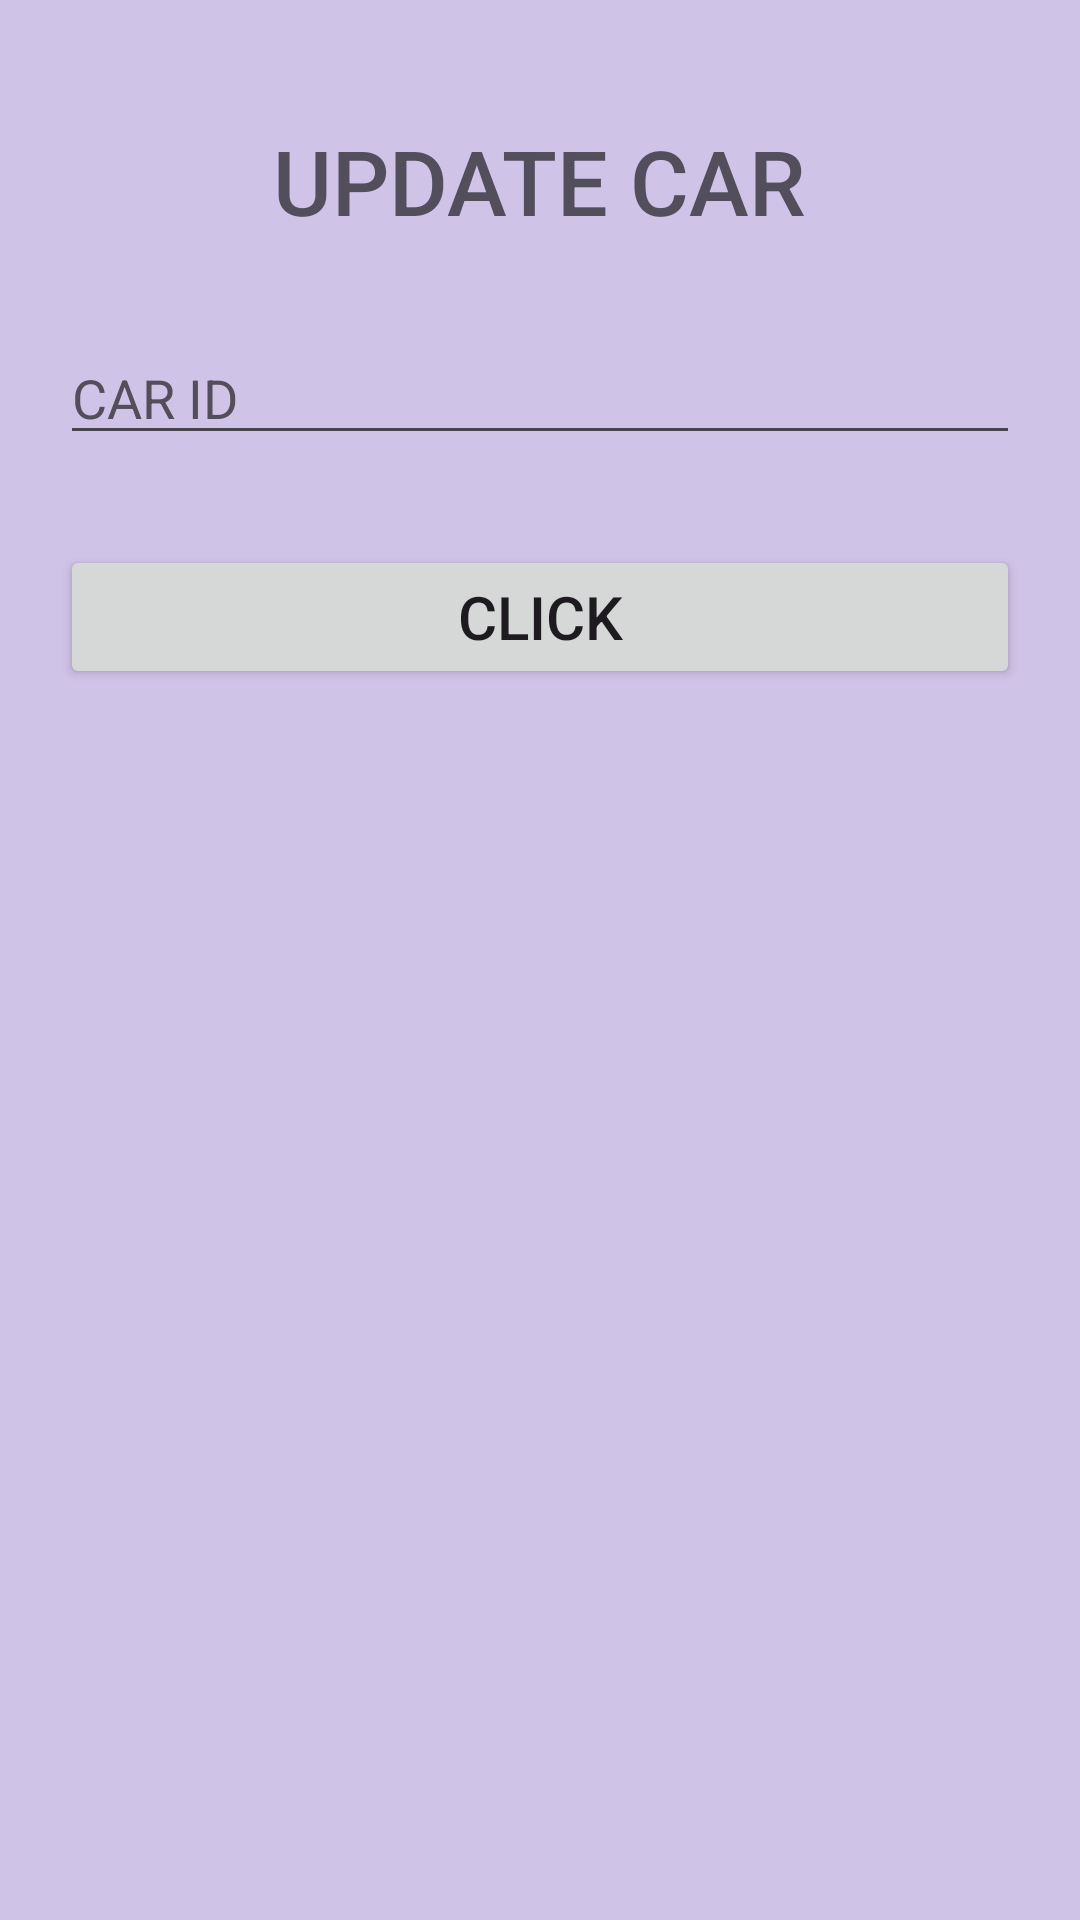

Write the Android layout XML for this screen, with the resource values it uses.
<!-- AndroidManifest.xml: application theme Theme.CARRENTAL -->
<!-- res/layout/activity_update.xml -->
<?xml version="1.0" encoding="utf-8"?>
<ScrollView
    xmlns:android="http://schemas.android.com/apk/res/android"
    xmlns:app="http://schemas.android.com/apk/res-auto"
    xmlns:tools="http://schemas.android.com/tools"
    android:layout_width="match_parent"
    android:layout_height="match_parent"
    tools:context=".UPDATE"
    android:background="#D0C3E8">

    <androidx.appcompat.widget.LinearLayoutCompat
        android:layout_width="match_parent"
        android:layout_height="match_parent"
        android:orientation="vertical"
        android:layout_margin="20dp">

        <TextView
            android:id="@+id/textView2"
            android:layout_width="wrap_content"
            android:layout_height="wrap_content"
            android:layout_gravity="center"
            android:layout_marginTop="20dp"
            android:text="UPDATE CAR"
            android:textSize="30sp"
            android:textColor="#534E5C"
            android:fontFamily="sans-serif-medium"/>

        <EditText
            android:id="@+id/edttextt"
            style="@style/EditTextStyle"
            android:layout_width="match_parent"
            android:layout_height="wrap_content"
            android:layout_gravity="center"
            android:layout_marginTop="30dp"
            android:ems="10"
            android:hint="CAR ID"
            android:inputType="text"/>

        <Button
            android:id="@+id/btncli"
            android:layout_width="match_parent"
            android:layout_height="wrap_content"
            android:layout_gravity="center"
            android:layout_marginTop="30dp"
            android:text="Click"
            android:textSize="20sp"/>

        <ListView
            android:id="@+id/list"
            android:layout_width="match_parent"
            android:layout_height="match_parent"
            android:layout_gravity="center"
            android:layout_marginTop="30dp"
            android:divider="@android:color/transparent"
            android:background="@drawable/list_item_border"
            android:visibility="gone"
            android:dividerHeight="10dp"/>

    </androidx.appcompat.widget.LinearLayoutCompat>

</ScrollView>
<!-- resources referenced by this layout -->
<resources>
  <!-- drawable list_item_border (drawable) -->
  <shape xmlns:android="http://schemas.android.com/apk/res/android">
      <solid android:color="@android:color/white" />
      <stroke
          android:width="1dp"
          android:color="#6200EA"/>
      <corners android:radius="8dp"/>
      <padding
          android:left="8dp"
          android:top="8dp"
          android:right="8dp"
          android:bottom="8dp"/>
      <stroke
          android:width="2dp"
          android:color="#6200EA"
          android:dashGap="0dp"
          android:dashWidth="0dp"/>
  </shape>
  <style name="EditTextStyle">
          <item name="android:layout_width">match_parent</item>
          <item name="android:layout_height">wrap_content</item>
          <item name="android:layout_gravity">center</item>
          <item name="android:layout_marginTop">20dp</item>
          <item name="android:ems">10</item>
          <item name="android:inputType">text</item>
          <item name="android:textColor">#0C0C0C</item>
          <item name="android:textColorHint">#534E5C</item>
      </style>
  <style name="Theme.CARRENTAL" parent="Base.Theme.CARRENTAL" />
  <style name="Base.Theme.CARRENTAL" parent="Theme.Material3.DayNight.NoActionBar">
          
          
      </style>
</resources>
